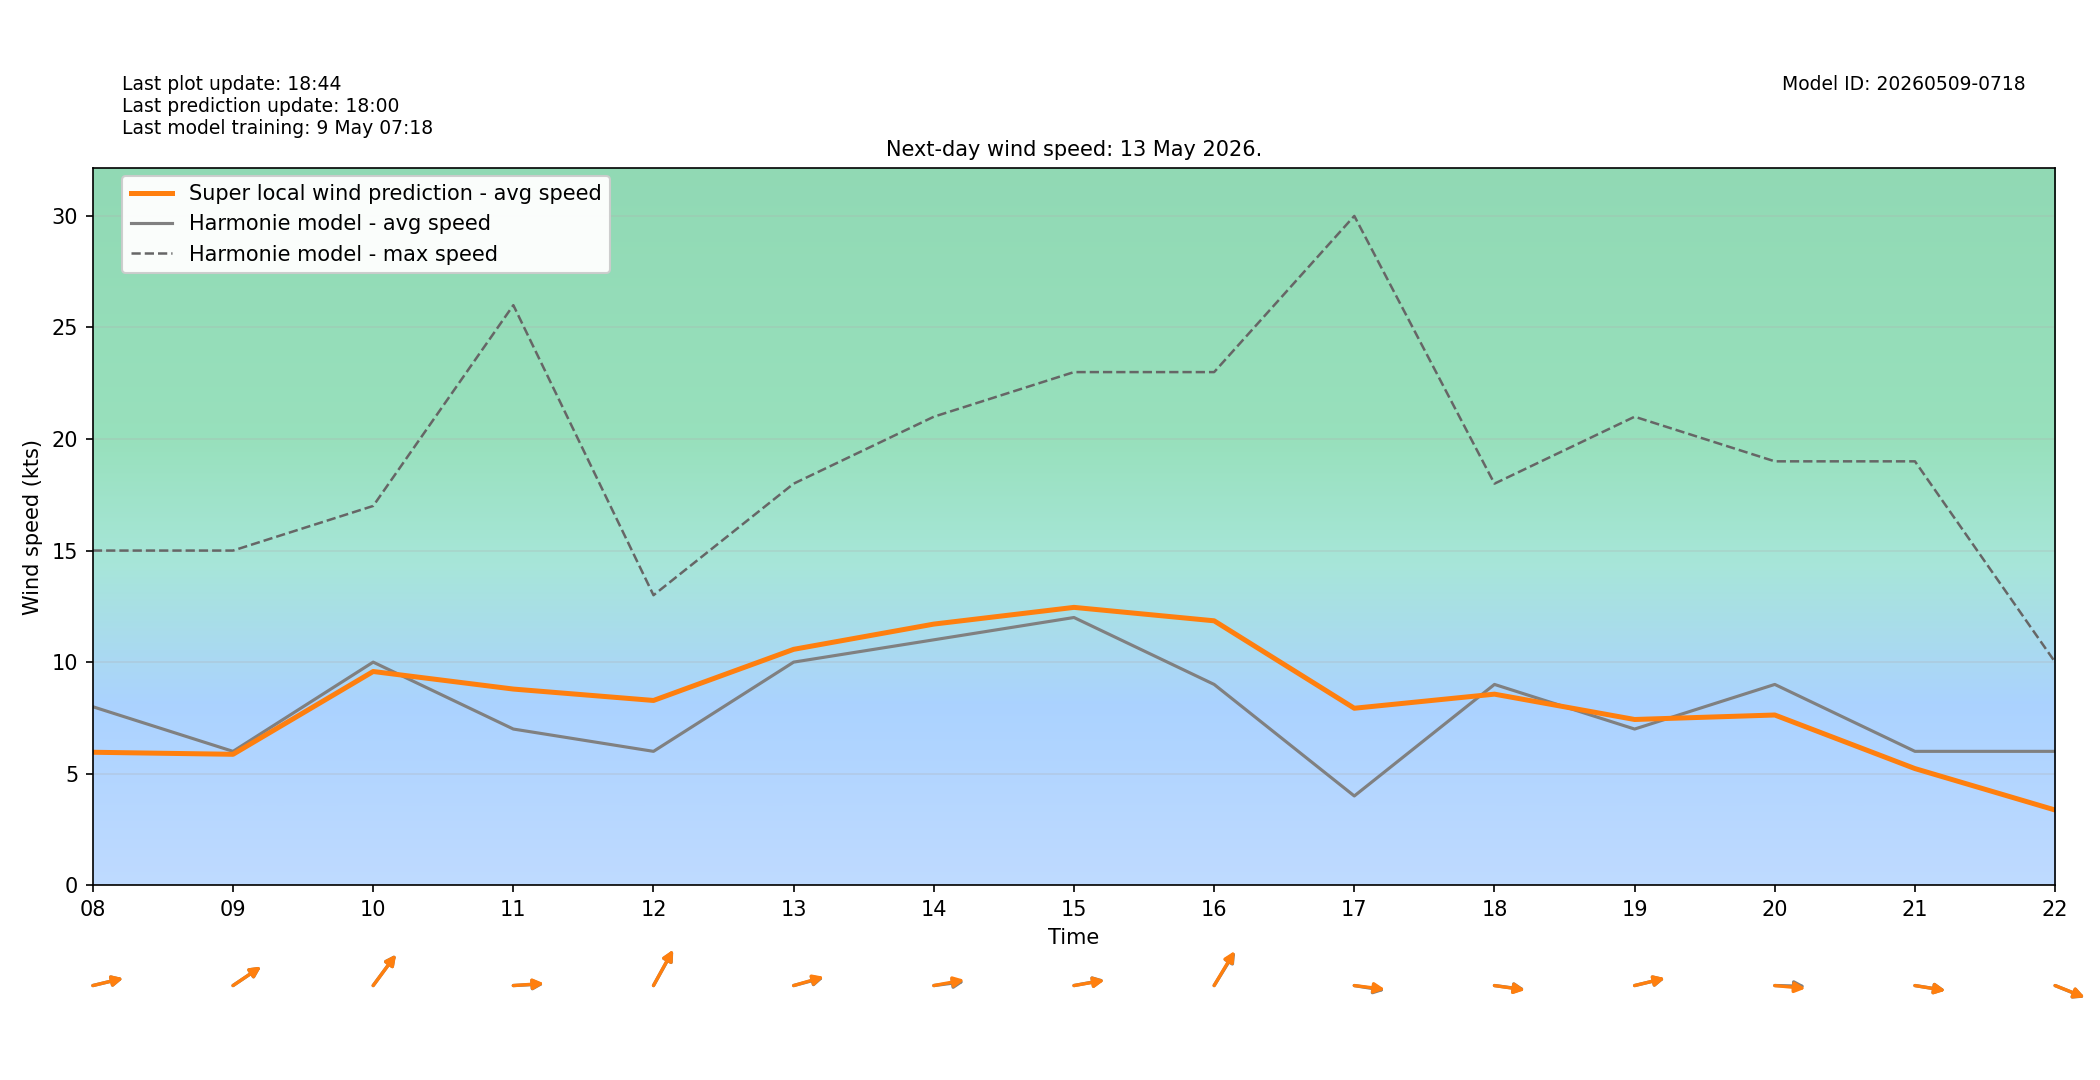

The table this chart was drawn from, first rows:
target_time_utc, target_time_local, hour_utc, hour_local, forecast_wind_speed, forecast_wind_min, forecast_wind_max, lstm_pred_wind_speed, delta_speed_lstm_minus_forecast, forecast_wind_dir_deg, lstm_pred_wind_dir_deg, delta_dir_lstm_minus_forecast
2026-05-12T22:00:00Z, 2026-05-13T00:00:00+0200, 22, 00, 10.0, 10.0, 20.0, 7.067, -2.933, 268.0, 269.1, 1.073
2026-05-12T23:00:00Z, 2026-05-13T01:00:00+0200, 23, 01, 8.0, 8.0, 19.0, 5.295, -2.705, 281.0, 281.9, 0.8719
2026-05-13T00:00:00Z, 2026-05-13T02:00:00+0200, 00, 02, 7.0, 7.0, 13.0, 3.604, -3.396, 285.0, 286.7, 1.685
2026-05-13T01:00:00Z, 2026-05-13T03:00:00+0200, 01, 03, 6.0, 6.0, 11.0, 3.04, -2.96, 267.0, 267.9, 0.8892
2026-05-13T02:00:00Z, 2026-05-13T04:00:00+0200, 02, 04, 8.0, 8.0, 13.0, 4.288, -3.712, 274.0, 274.5, 0.5168
2026-05-13T03:00:00Z, 2026-05-13T05:00:00+0200, 03, 05, 8.0, 8.0, 16.0, 4.925, -3.075, 278.0, 276.7, -1.339
2026-05-13T04:00:00Z, 2026-05-13T06:00:00+0200, 04, 06, 9.0, 9.0, 15.0, 5.637, -3.363, 272.0, 272.2, 0.218
2026-05-13T05:00:00Z, 2026-05-13T07:00:00+0200, 05, 07, 8.0, 8.0, 15.0, 5.484, -2.516, 265.0, 266.6, 1.579
2026-05-13T06:00:00Z, 2026-05-13T08:00:00+0200, 06, 08, 8.0, 8.0, 15.0, 5.96, -2.04, 261.0, 260.9, -0.09454
2026-05-13T07:00:00Z, 2026-05-13T09:00:00+0200, 07, 09, 6.0, 6.0, 15.0, 5.868, -0.132, 246.0, 245.9, -0.1081
2026-05-13T08:00:00Z, 2026-05-13T10:00:00+0200, 08, 10, 10.0, 10.0, 17.0, 9.58, -0.4204, 228.0, 228.1, 0.1449
2026-05-13T09:00:00Z, 2026-05-13T11:00:00+0200, 09, 11, 7.0, 7.0, 26.0, 8.792, 1.792, 268.0, 267.3, -0.6506
2026-05-13T10:00:00Z, 2026-05-13T12:00:00+0200, 10, 12, 6.0, 6.0, 13.0, 8.281, 2.281, 220.0, 219.6, -0.408
2026-05-13T11:00:00Z, 2026-05-13T13:00:00+0200, 11, 13, 10.0, 10.0, 18.0, 10.57, 0.5731, 260.0, 259.1, -0.8605
2026-05-13T12:00:00Z, 2026-05-13T14:00:00+0200, 12, 14, 11.0, 11.0, 21.0, 11.7, 0.7045, 265.0, 263, -2.019
2026-05-13T13:00:00Z, 2026-05-13T15:00:00+0200, 13, 15, 12.0, 12.0, 23.0, 12.45, 0.4538, 263.0, 263.4, 0.4221
2026-05-13T14:00:00Z, 2026-05-13T16:00:00+0200, 14, 16, 9.0, 9.0, 23.0, 11.85, 2.852, 223.0, 222, -1.006
2026-05-13T15:00:00Z, 2026-05-13T17:00:00+0200, 15, 17, 4.0, 4.0, 30.0, 7.932, 3.932, 276.0, 274.7, -1.35
2026-05-13T16:00:00Z, 2026-05-13T18:00:00+0200, 16, 18, 9.0, 9.0, 18.0, 8.564, -0.4359, 275.0, 275.5, 0.5083
2026-05-13T17:00:00Z, 2026-05-13T19:00:00+0200, 17, 19, 7.0, 7.0, 21.0, 7.428, 0.4285, 261.0, 260.8, -0.1897
2026-05-13T18:00:00Z, 2026-05-13T20:00:00+0200, 18, 20, 9.0, 9.0, 19.0, 7.629, -1.371, 271.0, 273.6, 2.556
2026-05-13T19:00:00Z, 2026-05-13T21:00:00+0200, 19, 21, 6.0, 6.0, 19.0, 5.228, -0.7722, 276.0, 276.2, 0.2201
2026-05-13T20:00:00Z, 2026-05-13T22:00:00+0200, 20, 22, 6.0, 6.0, 10.0, 3.37, -2.63, 285.0, 284.7, -0.3299
2026-05-13T21:00:00Z, 2026-05-13T23:00:00+0200, 21, 23, 8.0, 8.0, 14.0, 4.802, -3.198, 280.0, 281.5, 1.507
